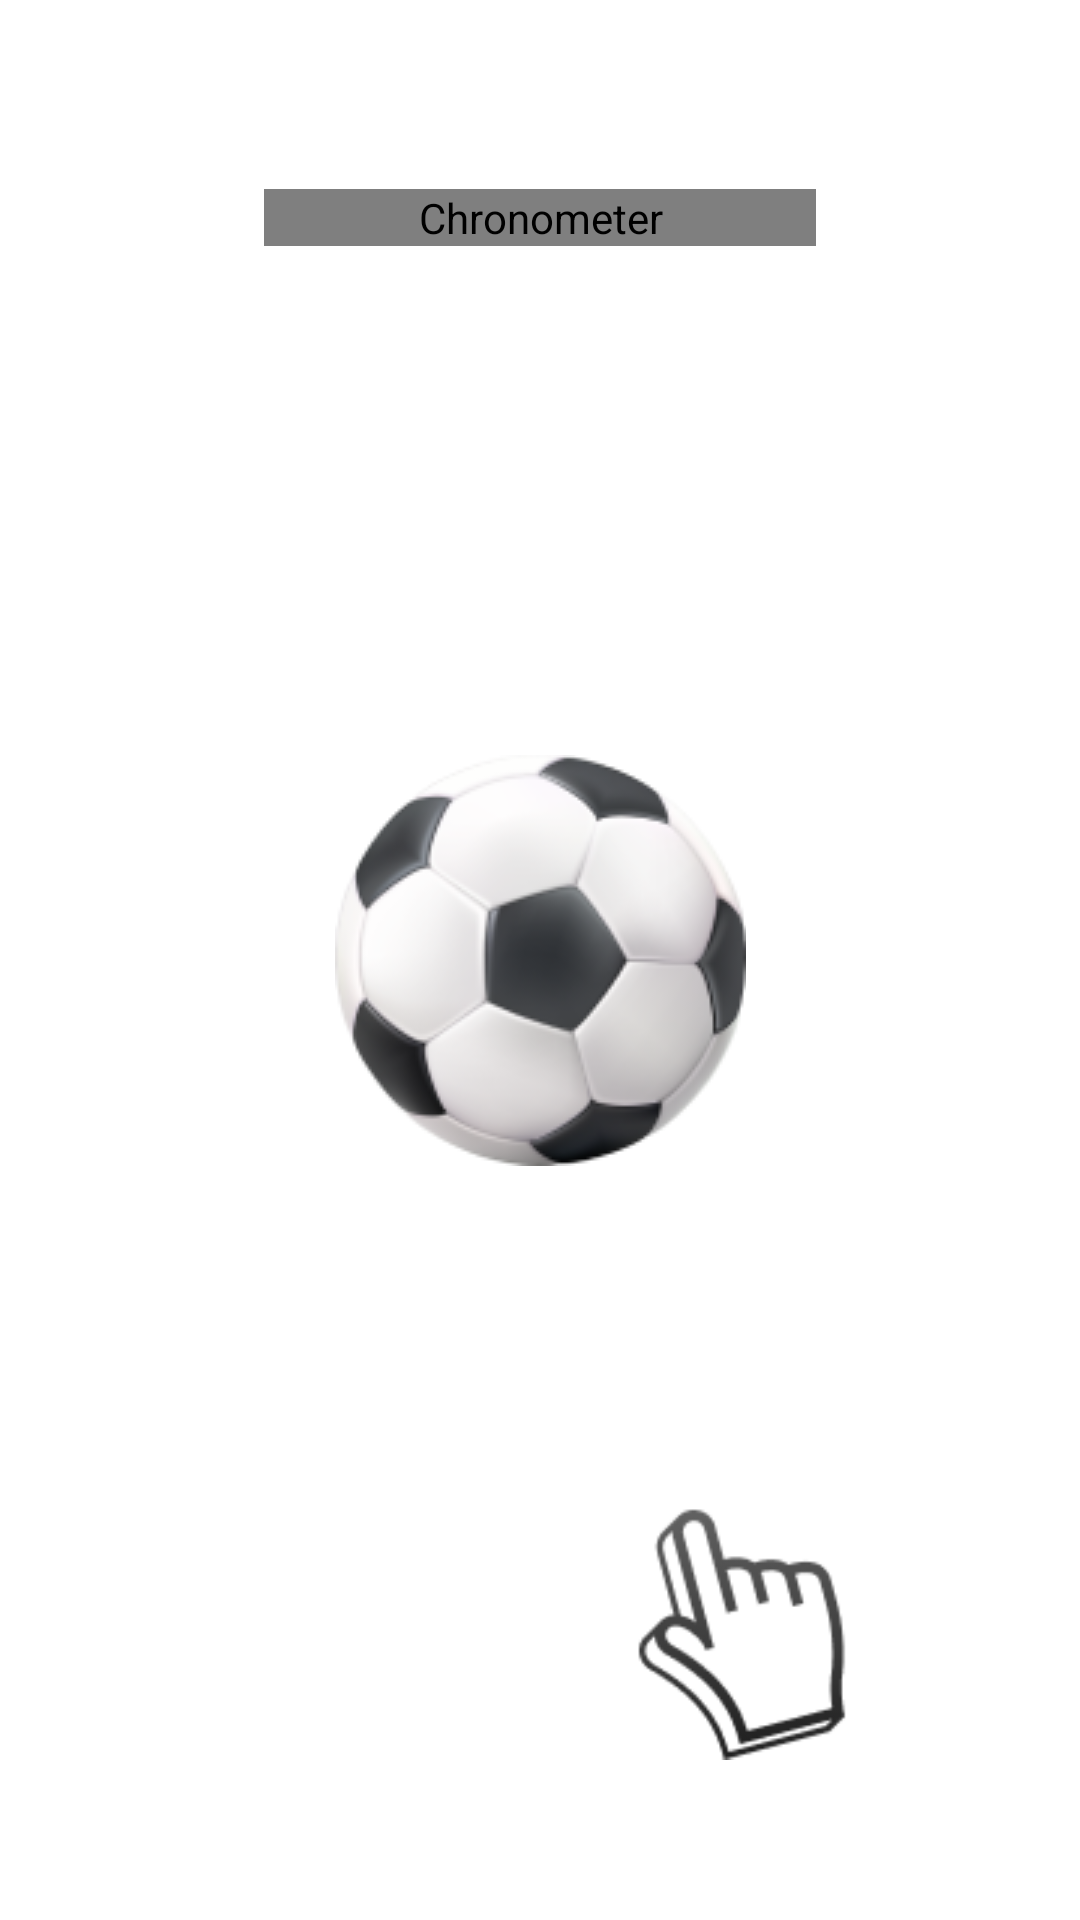

Write the Android layout XML for this screen, with the resource values it uses.
<!-- AndroidManifest.xml: application theme Theme.FootballGame -->
<!-- res/layout/game_fragment.xml -->
<?xml version="1.0" encoding="utf-8"?>
<androidx.constraintlayout.widget.ConstraintLayout
    xmlns:android="http://schemas.android.com/apk/res/android"
    xmlns:app="http://schemas.android.com/apk/res-auto"
    xmlns:tools="http://schemas.android.com/tools"
    android:background="@drawable/football_bg"
    android:layout_width="match_parent"
    android:layout_height="match_parent">

    <ImageView
        android:id="@+id/ball_image"
        android:src="@drawable/ball_animation"
        android:layout_width="match_parent"
        android:layout_height="match_parent"
        android:adjustViewBounds="true"
        android:scaleType="center"
        app:layout_constraintBottom_toBottomOf="parent"
        app:layout_constraintEnd_toEndOf="parent"
        app:layout_constraintStart_toStartOf="parent"
        app:layout_constraintTop_toTopOf="parent" />

    <View
        android:id="@+id/ball"
        android:layout_width="190dp"
        android:layout_height="190dp"
        app:layout_constraintStart_toStartOf="parent"
        app:layout_constraintEnd_toEndOf="parent"
        app:layout_constraintTop_toTopOf="parent"
        app:layout_constraintBottom_toBottomOf="parent"/>

    <ImageView
        android:id="@+id/time_bg"
        android:layout_width="184dp"
        android:layout_height="85dp"
        android:layout_marginTop="30dp"
        android:scaleType="fitXY"
        android:src="@drawable/time_bg"
        app:layout_constraintEnd_toEndOf="parent"
        app:layout_constraintStart_toStartOf="parent"
        app:layout_constraintTop_toTopOf="parent" />

    <Chronometer
        android:id="@+id/timer"
        android:layout_width="0dp"
        android:layout_height="wrap_content"
        android:textAlignment="center"
        android:textColor="@color/white"
        android:textSize="48sp"
        android:fontFamily="@font/impact"
        app:layout_constraintTop_toTopOf="@id/time_bg"
        app:layout_constraintBottom_toBottomOf="@id/time_bg"
        app:layout_constraintStart_toStartOf="@id/time_bg"
        app:layout_constraintEnd_toEndOf="@id/time_bg"/>


    <ImageView
        android:id="@+id/backpress_btn"
        android:layout_width="38dp"
        android:layout_height="48dp"
        android:layout_marginStart="28dp"
        android:layout_marginTop="45dp"
        android:src="@drawable/backpress_ic"
        app:layout_constraintTop_toTopOf="parent"
        app:layout_constraintStart_toStartOf="parent"/>

    <ImageView
        android:layout_width="130dp"
        android:layout_height="130dp"
        android:layout_marginEnd="75dp"
        android:layout_marginBottom="50dp"
        android:src="@drawable/finger"
        app:layout_constraintBottom_toBottomOf="parent"
        app:layout_constraintEnd_toEndOf="parent"/>

</androidx.constraintlayout.widget.ConstraintLayout>
<!-- resources referenced by this layout -->
<resources>
  <!-- drawable backpress_ic: png bitmap (drawable, 412 bytes) -->
  <!-- drawable ball_animation (drawable) -->
  <?xml version="1.0" encoding="utf-8"?>
  <animation-list xmlns:android="http://schemas.android.com/apk/res/android"
      android:oneshot="true"
      android:repeatCount="infinite">
      <item android:drawable="@drawable/ball_1_state"  android:duration="200"/>
  
  
  
  
  
  
  
  </animation-list>
  <!-- drawable finger: png bitmap (drawable, 6658 bytes) -->
  <!-- drawable time_bg: png bitmap (drawable, 799 bytes) -->
  <style name="Theme.FootballGame" parent="Theme.MaterialComponents.DayNight.DarkActionBar">
          
          <item name="colorPrimary">@color/purple_500</item>
          <item name="colorPrimaryVariant">@color/purple_700</item>
          <item name="colorOnPrimary">@color/white</item>
          
          <item name="colorSecondary">@color/teal_200</item>
          <item name="colorSecondaryVariant">@color/teal_700</item>
          <item name="colorOnSecondary">@color/black</item>
          
          <item name="android:statusBarColor">?attr/colorPrimaryVariant</item>
          
      </style>
  <!-- drawable ball_1_state: png bitmap (drawable, 21677 bytes) -->
  <!-- not gathered from this repository: default colours our renderer supplied (Android Studio template values) -->
  <color name="purple_500">#FF6200EE</color>
  <color name="purple_700">#FF3700B3</color>
  <color name="teal_200">#FF03DAC5</color>
  <color name="teal_700">#FF018786</color>
  <color name="black">#FF000000</color>
  <color name="white">#FFFFFFFF</color>
</resources>
